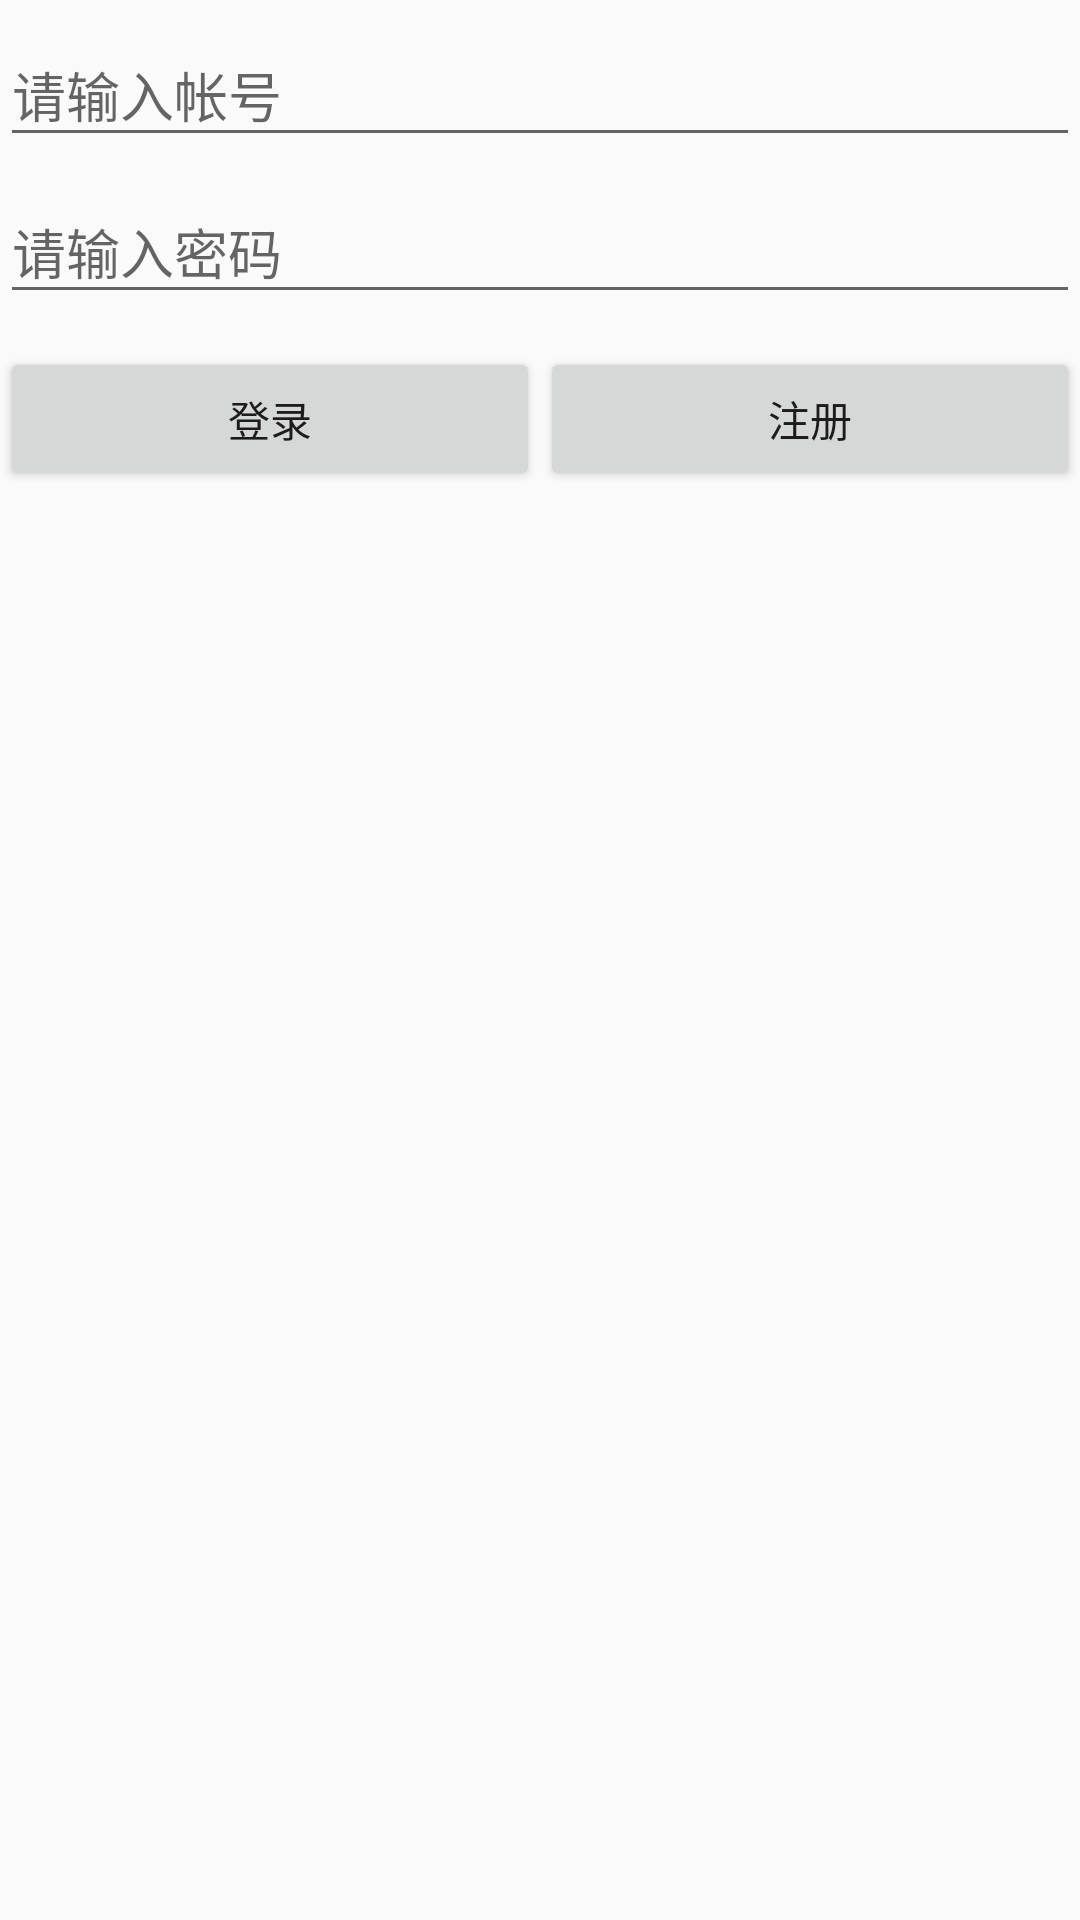

Produce the Android XML layout that renders to this screen, including the resource entries it uses.
<!-- AndroidManifest.xml: application theme AppTheme.NoActionBar -->
<!-- res/layout/activity_login.xml -->
<?xml version="1.0" encoding="utf-8"?>
<LinearLayout xmlns:android="http://schemas.android.com/apk/res/android"
              android:layout_width="match_parent"
              android:layout_height="match_parent"
              android:orientation="vertical">

    <android.support.design.widget.TextInputLayout
        android:layout_width="match_parent"
        android:layout_height="wrap_content">

        <EditText
            android:id="@+id/username_editText"
            android:layout_width="match_parent"
            android:layout_height="wrap_content"
            android:drawableLeft="@mipmap/ic_perm_identity_black_36dp"
            android:hint="请输入帐号"
            android:inputType="textPersonName"/>
    </android.support.design.widget.TextInputLayout>


    <android.support.design.widget.TextInputLayout
        android:layout_width="match_parent"
        android:layout_height="wrap_content"
        >

        <EditText
            android:id="@+id/psd_editText"
            android:layout_width="match_parent"
            android:layout_height="wrap_content"
            android:drawableLeft="@mipmap/ic_lock_outline_black_36dp"
            android:hint="请输入密码"
            android:inputType="textPassword"/>
    </android.support.design.widget.TextInputLayout>

    <android.support.design.widget.TextInputLayout
        android:layout_width="match_parent"
        android:layout_height="wrap_content"
        >

        <EditText
            android:id="@+id/confirm_psd_editText"
            android:layout_width="match_parent"
            android:layout_height="wrap_content"
            android:drawableLeft="@mipmap/ic_lock_outline_black_36dp"
            android:hint="请再次输入密码"
            android:inputType="textPassword"
            android:visibility="gone"/>
    </android.support.design.widget.TextInputLayout>

    <LinearLayout
        android:layout_width="match_parent"
        android:layout_height="wrap_content">

        <Button
            android:id="@+id/login_btn"
            android:layout_width="0dp"
            android:layout_height="wrap_content"
            android:layout_weight="1"
            android:text="登录"/>

        <Button
            android:id="@+id/register_btn"
            android:layout_width="0dp"
            android:layout_height="wrap_content"
            android:layout_weight="1"
            android:text="注册"/>
    </LinearLayout>

</LinearLayout>
<!-- resources referenced by this layout -->
<resources>
  <style name="AppTheme.NoActionBar">
          <item name="windowActionBar">false</item>
          <item name="windowNoTitle">true</item>
      </style>
</resources>
